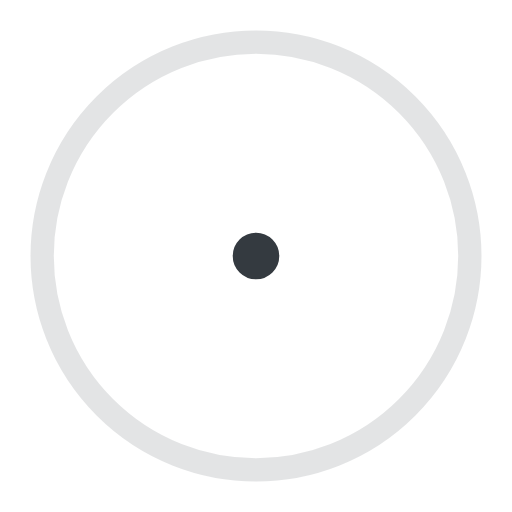
t = 0.00 s
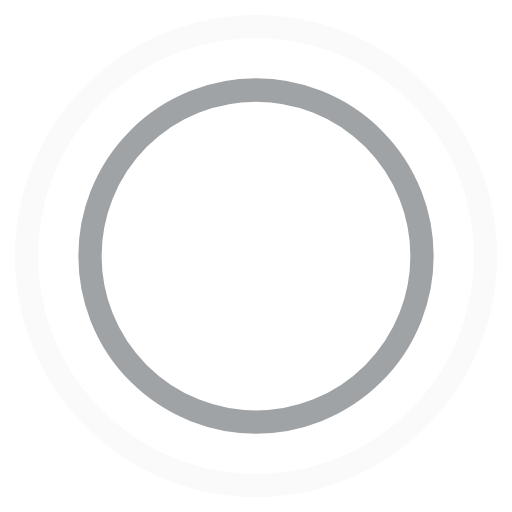
t = 0.45 s
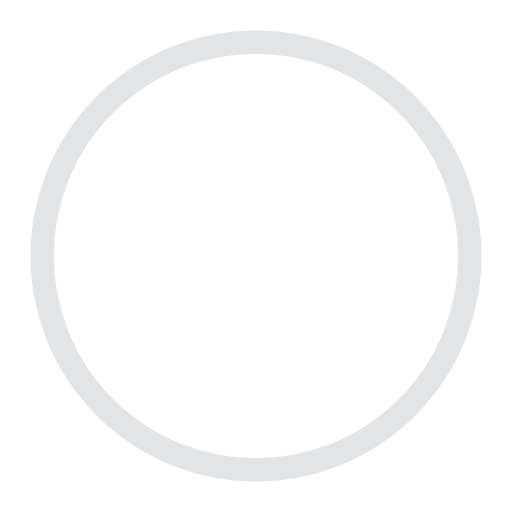
t = 0.90 s
t = 1.35 s: frame unchanged from t = 0.45 s, image omitted

The animated SVG that drew these frames (rendered in a browser with its animation timeline set to each time). Animation: 4 SMIL elements (animate=4); one cycle of 1.80 s, repeats indefinitely.

<!-- By Sam Herbert (@sherb), for everyone. More @ http://goo.gl/7AJzbL -->
<svg
  width="44"
  height="44"
  viewBox="0 0 44 44"
  xmlns="http://www.w3.org/2000/svg"
  stroke="#343A40"
>
    <g fill="none" fill-rule="evenodd" stroke-width="2">
        <circle cx="22" cy="22" r="1">
            <animate
        attributeName="r"
        begin="0s"
        dur="1.8s"
        values="1; 20"
        calcMode="spline"
        keyTimes="0; 1"
        keySplines="0.165, 0.84, 0.44, 1"
        repeatCount="indefinite"
      />
            <animate
        attributeName="stroke-opacity"
        begin="0s"
        dur="1.8s"
        values="1; 0"
        calcMode="spline"
        keyTimes="0; 1"
        keySplines="0.3, 0.61, 0.355, 1"
        repeatCount="indefinite"
      />
        </circle>
        <circle cx="22" cy="22" r="1">
            <animate
        attributeName="r"
        begin="-0.9s"
        dur="1.8s"
        values="1; 20"
        calcMode="spline"
        keyTimes="0; 1"
        keySplines="0.165, 0.84, 0.44, 1"
        repeatCount="indefinite"
      />
            <animate
        attributeName="stroke-opacity"
        begin="-0.9s"
        dur="1.8s"
        values="1; 0"
        calcMode="spline"
        keyTimes="0; 1"
        keySplines="0.3, 0.61, 0.355, 1"
        repeatCount="indefinite"
      />
        </circle>
    </g>
</svg>
